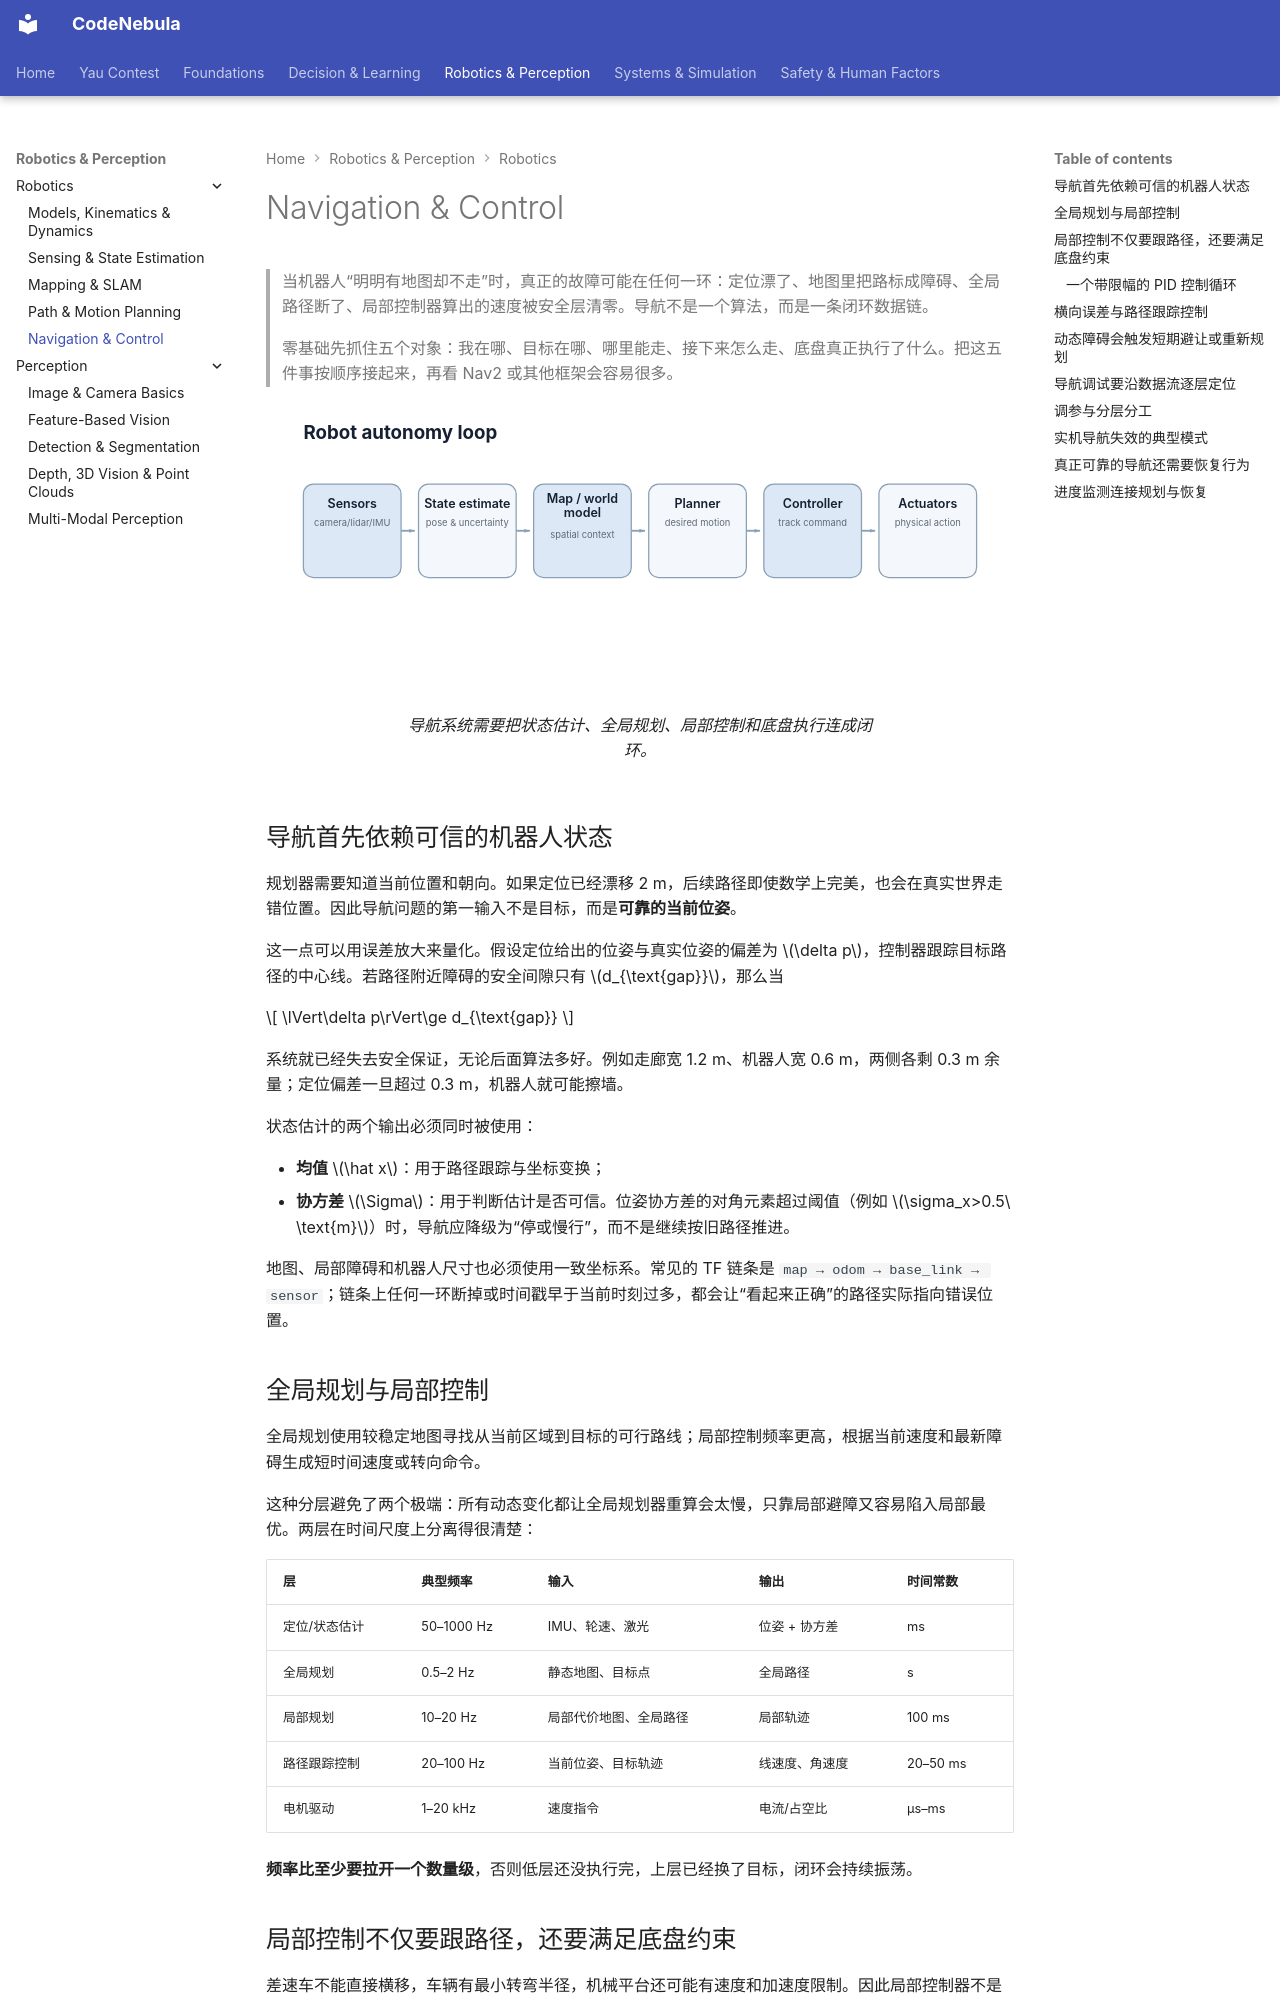

repository: Raymond-223/CodeNebula-mkdocs · page: robotics-perception/robotics/05-navigation-control/index.html · generator: mkdocs

# Navigation & Control

> 当机器人“明明有地图却不走”时，真正的故障可能在任何一环：定位漂了、地图里把路标成障碍、全局路径断了、局部控制器算出的速度被安全层清零。导航不是一个算法，而是一条闭环数据链。
>
> 零基础先抓住五个对象：我在哪、目标在哪、哪里能走、接下来怎么走、底盘真正执行了什么。把这五件事按顺序接起来，再看 Nav2 或其他框架会容易很多。

<figure markdown="span">
  ![机器人导航把定位、地图、规划和控制闭合成一个持续循环。](../../assets/diagrams/robot-stack.svg)
  <figcaption markdown="span">导航系统需要把状态估计、全局规划、局部控制和底盘执行连成闭环。</figcaption>
</figure>

## 导航首先依赖可信的机器人状态

规划器需要知道当前位置和朝向。如果定位已经漂移 2 m，后续路径即使数学上完美，也会在真实世界走错位置。因此导航问题的第一输入不是目标，而是**可靠的当前位姿**。

这一点可以用误差放大来量化。假设定位给出的位姿与真实位姿的偏差为 $\delta p$，控制器跟踪目标路径的中心线。若路径附近障碍的安全间隙只有 $d_{\text{gap}}$，那么当

$$
\lVert\delta p\rVert\ge d_{\text{gap}}
$$

系统就已经失去安全保证，无论后面算法多好。例如走廊宽 1.2 m、机器人宽 0.6 m，两侧各剩 0.3 m 余量；定位偏差一旦超过 0.3 m，机器人就可能擦墙。

状态估计的两个输出必须同时被使用：

- **均值** $\hat x$：用于路径跟踪与坐标变换；
- **协方差** $\Sigma$：用于判断估计是否可信。位姿协方差的对角元素超过阈值（例如 $\sigma_x>0.5\ \text{m}$）时，导航应降级为“停或慢行”，而不是继续按旧路径推进。

地图、局部障碍和机器人尺寸也必须使用一致坐标系。常见的 TF 链条是 `map → odom → base_link → sensor`；链条上任何一环断掉或时间戳早于当前时刻过多，都会让“看起来正确”的路径实际指向错误位置。

## 全局规划与局部控制

全局规划使用较稳定地图寻找从当前区域到目标的可行路线；局部控制频率更高，根据当前速度和最新障碍生成短时间速度或转向命令。

这种分层避免了两个极端：所有动态变化都让全局规划器重算会太慢，只靠局部避障又容易陷入局部最优。两层在时间尺度上分离得很清楚：

| 层 | 典型频率 | 输入 | 输出 | 时间常数 |
| --- | --- | --- | --- | --- |
| 定位/状态估计 | 50–1000 Hz | IMU、轮速、激光 | 位姿 + 协方差 | ms |
| 全局规划 | 0.5–2 Hz | 静态地图、目标点 | 全局路径 | s |
| 局部规划 | 10–20 Hz | 局部代价地图、全局路径 | 局部轨迹 | 100 ms |
| 路径跟踪控制 | 20–100 Hz | 当前位姿、目标轨迹 | 线速度、角速度 | 20–50 ms |
| 电机驱动 | 1–20 kHz | 速度指令 | 电流/占空比 | μs–ms |

**频率比至少要拉开一个数量级**，否则低层还没执行完，上层已经换了目标，闭环会持续振荡。

## 局部控制不仅要跟路径，还要满足底盘约束

差速车不能直接横移，车辆有最小转弯半径，机械平台还可能有速度和加速度限制。因此局部控制器不是简单把“下一个路径点减当前位置”当作速度命令，而要输出机器人真实可执行的控制。

对差速底盘，可执行指令是 $(v,\omega)$，而位姿演化由

$$
\begin{aligned}
\dot x &= v\cos\theta,\\
\dot y &= v\sin\theta,\\
\dot\theta &= \omega
\end{aligned}
$$

描述。直角转弯要求 $\omega\to\infty$ 或 $v\to 0$，这就解释了为什么“把目标点直接当速度方向”的朴素做法在实机上要么撞墙要么原地打转。
